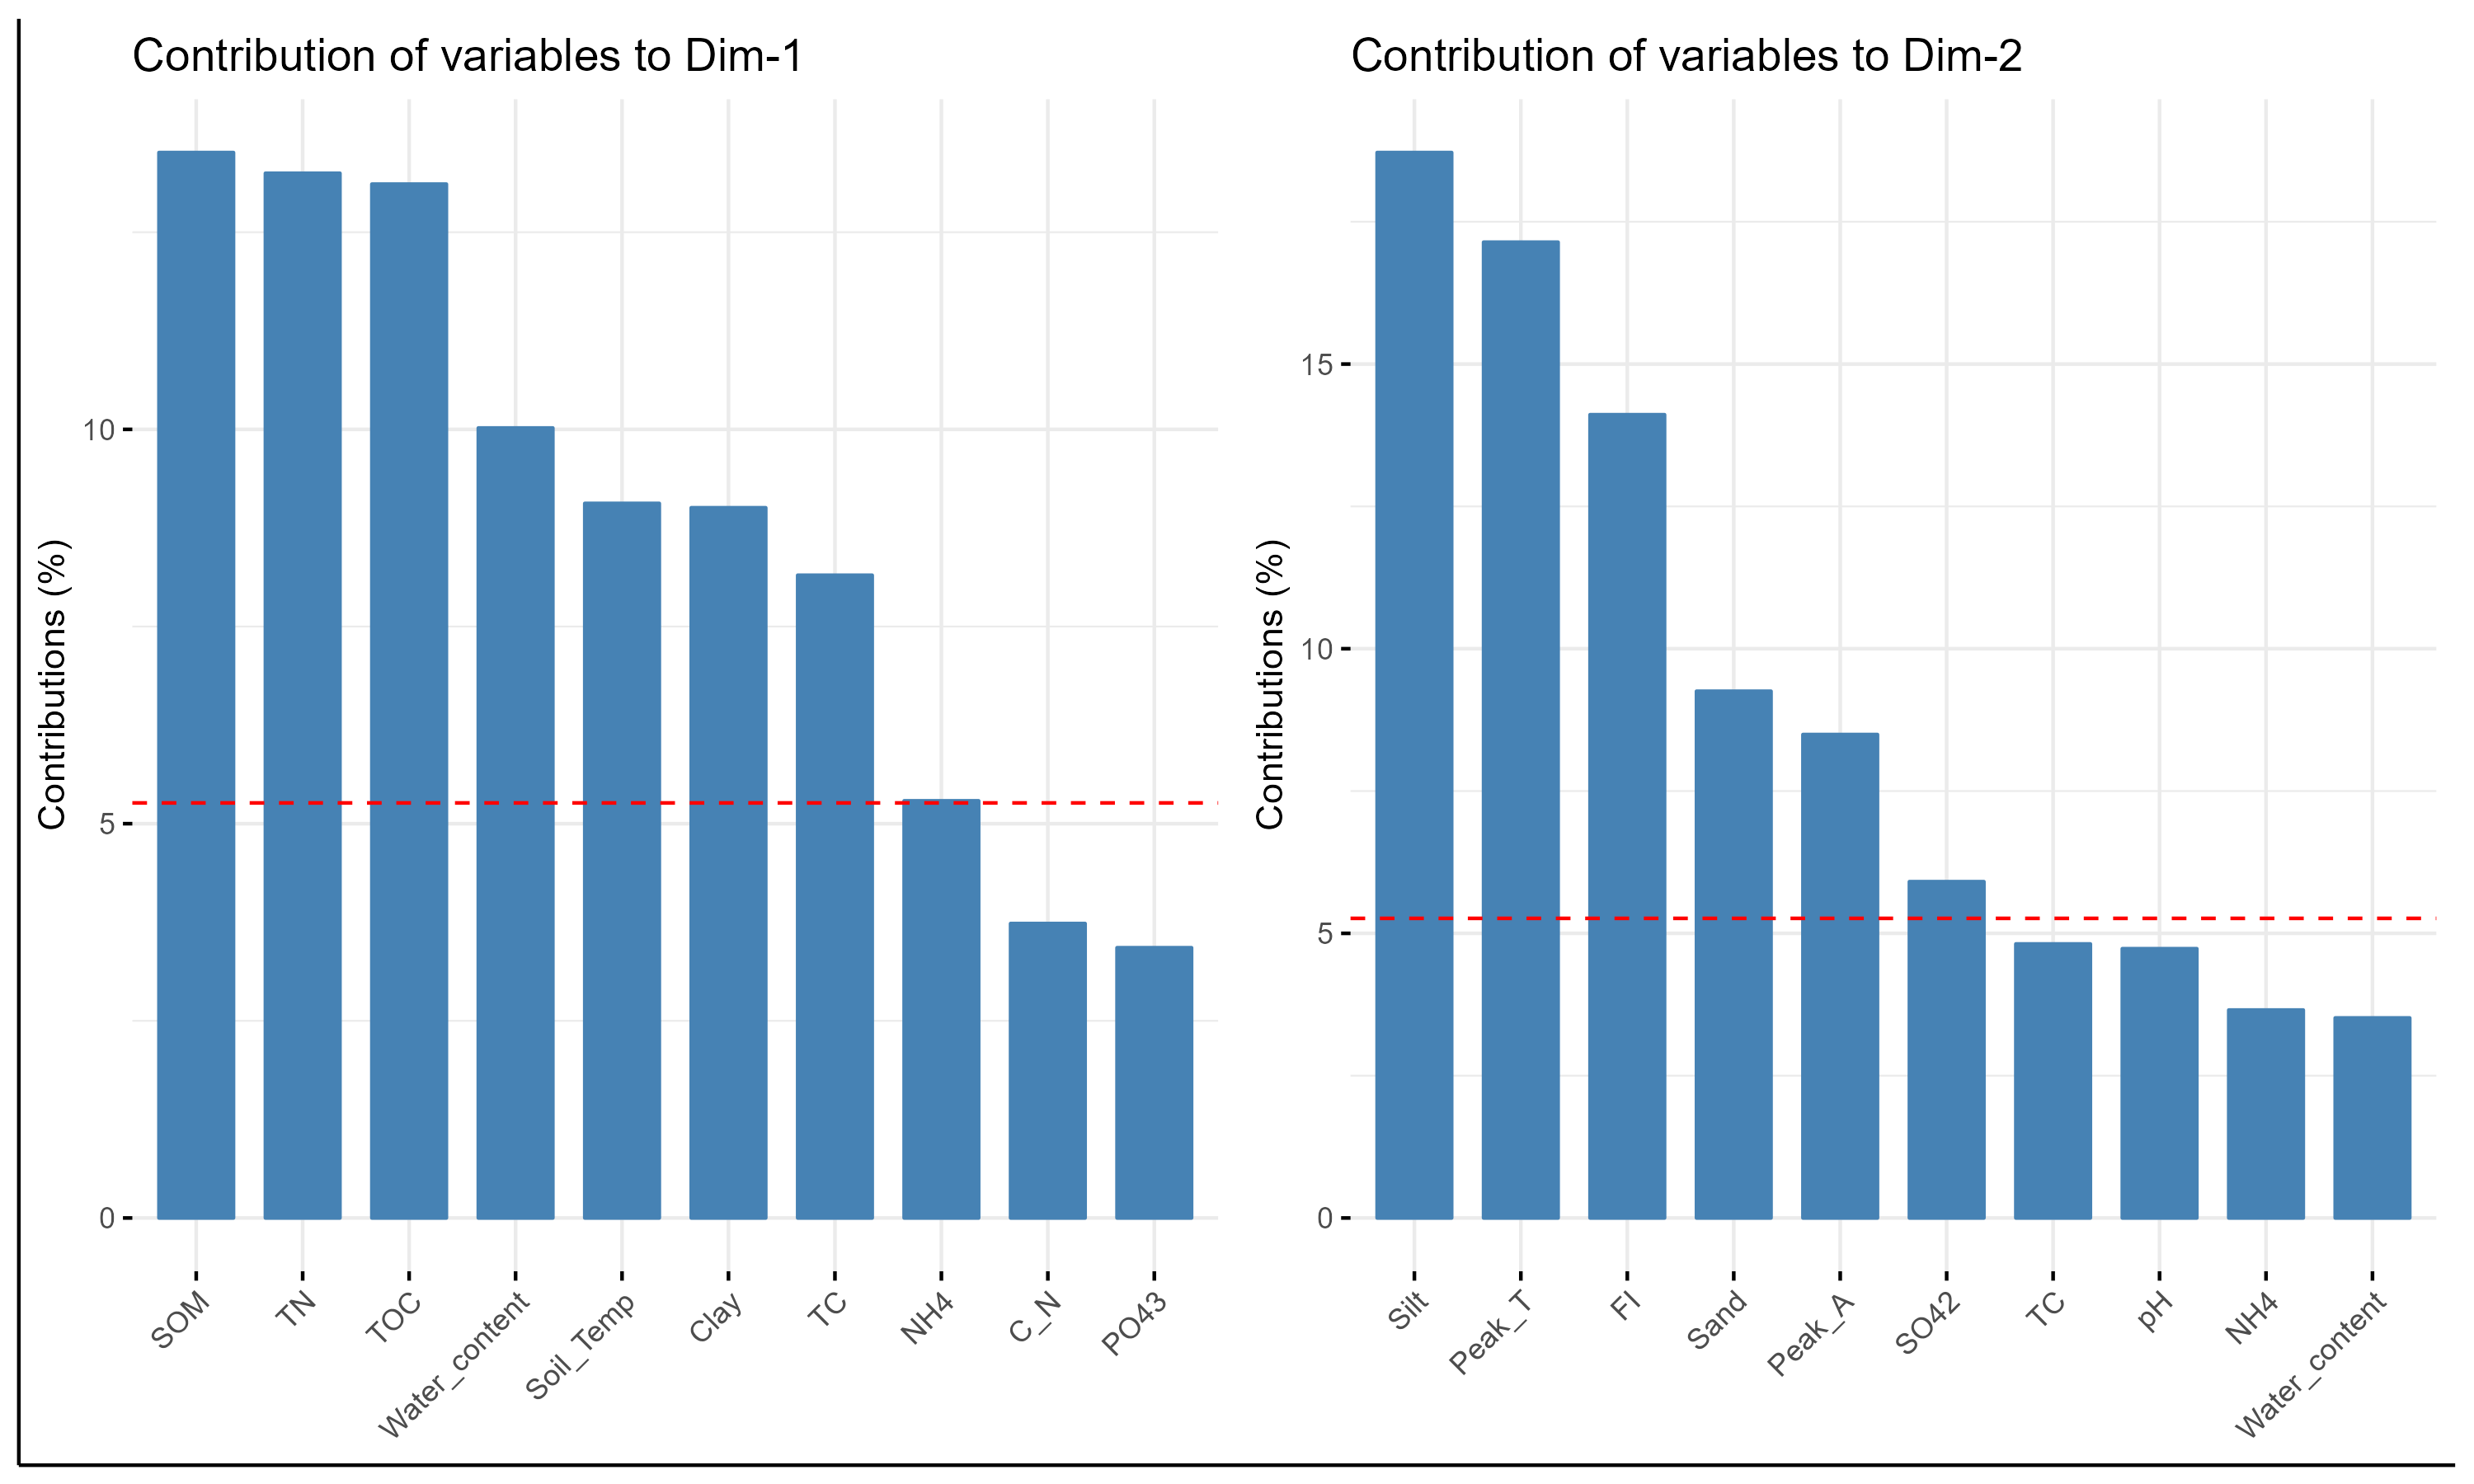

Data behind this chart, as committed beside it:
, Dim.1, Dim.2
Soil_Temp, 9.062, 2.369
Water_content, 10.02, 3.514
SOM, 13.51, 1.035
pH, 3.058, 4.73
TOC, 13.11, 1.495
TC, 8.15, 4.814
TN, 13.25, 0.7084
C_N, 3.734, 3.406
NH4, 5.29, 3.653
PO43, 3.427, 0.008114
SO42, 0.6967, 5.908
Sand, 2.936, 9.253
Silt, 0.0001808, 18.72
Clay, 9.006, 0.1407
Litter, 2.888, 0.2852
FI, 0.7362, 14.11
Peak_A, 0.586, 8.493
Peak_T, 0.09468, 17.14
HIX, 0.449, 0.2188
